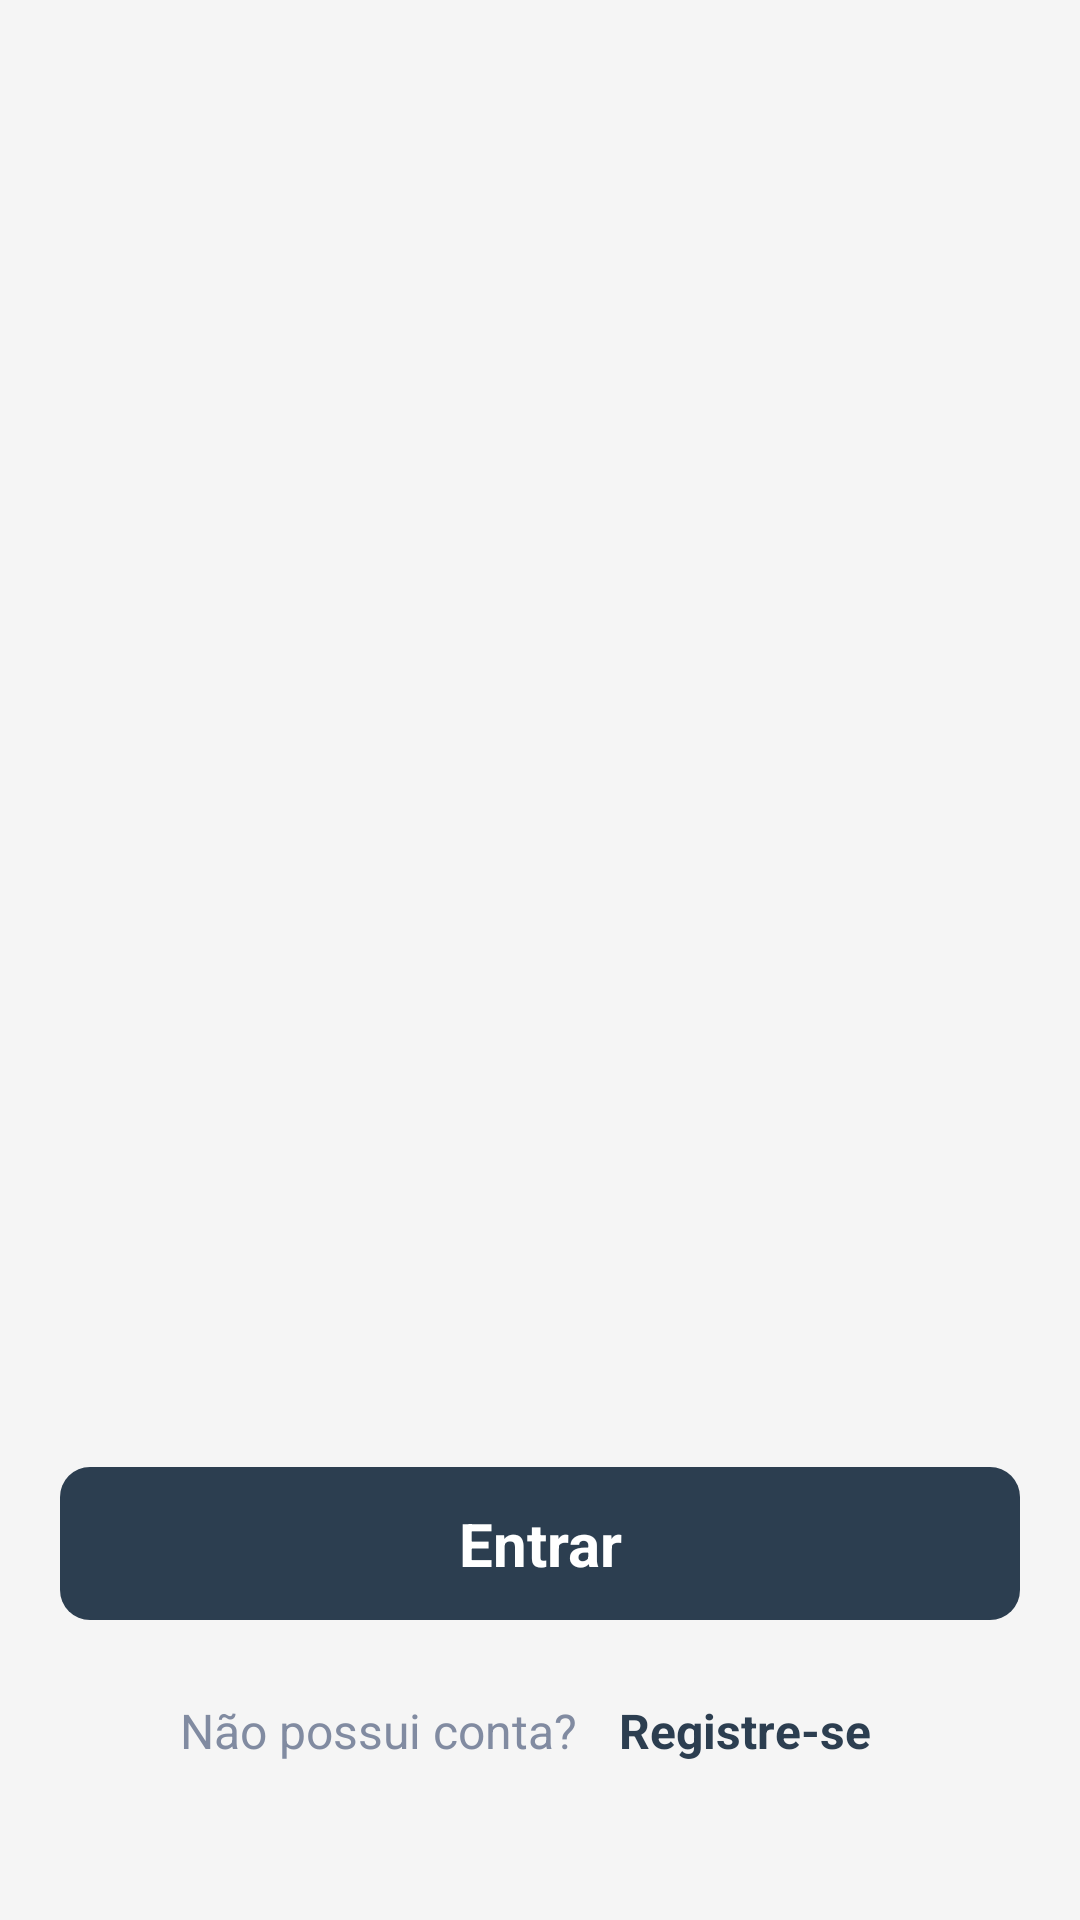

Layout XML and referenced resources for this Android screen:
<!-- AndroidManifest.xml: application theme Theme.OrderGuard -->
<!-- res/layout/presentation_screen.xml -->
<?xml version="1.0" encoding="utf-8"?>
<androidx.constraintlayout.widget.ConstraintLayout xmlns:android="http://schemas.android.com/apk/res/android"
    xmlns:app="http://schemas.android.com/apk/res-auto"
    xmlns:tools="http://schemas.android.com/tools"
    android:id="@+id/mainLayout"
    android:layout_width="match_parent"
    android:layout_height="match_parent"
    android:background="@color/background_gray"
    tools:context=".screen.PresentationScreen">

    <ImageView
        android:id="@+id/logoImageView"
        android:layout_width="wrap_content"
        android:layout_height="wrap_content"
        android:layout_marginTop="-210dp"
        android:contentDescription="Descrição da imagem"
        android:padding="30dp"
        android:src="@drawable/main_image"
        app:layout_constraintEnd_toEndOf="parent"
        app:layout_constraintHorizontal_bias="0.0"
        app:layout_constraintStart_toStartOf="parent"
        app:layout_constraintTop_toTopOf="parent" />

    <TextView
        android:id="@+id/titleTextView"
        android:layout_width="wrap_content"
        android:layout_height="wrap_content"
        android:layout_marginTop="-180dp"
        android:text="Gestão de Ordens"
        android:textSize="36dp"
        android:textStyle="bold"
        android:textColor="@color/primary_blue"
        app:layout_constraintEnd_toEndOf="parent"
        app:layout_constraintStart_toStartOf="parent"
        app:layout_constraintTop_toBottomOf="@+id/logoImageView" />

    <TextView
        android:id="@+id/subtitleTextView"
        android:layout_width="wrap_content"
        android:layout_height="wrap_content"
        android:text="de Serviço"
        android:textStyle="bold"
        android:textSize="36dp"
        android:textColor="@color/primary_blue"
        app:layout_constraintEnd_toEndOf="parent"
        app:layout_constraintStart_toStartOf="parent"
        app:layout_constraintTop_toBottomOf="@+id/titleTextView" />

    <TextView
        android:id="@+id/descriptionTextView1"
        android:layout_width="wrap_content"
        android:layout_height="wrap_content"
        android:layout_marginTop="20dp"
        android:text="Otimizando a gestão de ordens para"
        android:textColor="#5f6a80"
        android:textSize="16dp"
        app:layout_constraintEnd_toEndOf="parent"
        app:layout_constraintStart_toStartOf="parent"
        app:layout_constraintTop_toBottomOf="@+id/subtitleTextView" />

    <TextView
        android:id="@+id/descriptionTextView2"
        android:layout_width="wrap_content"
        android:layout_height="wrap_content"
        android:text="melhorar a eficiência dos serviços prestados"
        android:textSize="16dp"
        android:textColor="#5f6a80"
        app:layout_constraintEnd_toEndOf="parent"
        app:layout_constraintStart_toStartOf="parent"
        app:layout_constraintTop_toBottomOf="@+id/descriptionTextView1" />

    <TextView
        android:id="@+id/loginButton"
        android:layout_width="match_parent"
        android:layout_height="wrap_content"
        android:layout_marginStart="20dp"
        android:layout_marginEnd="20dp"
        android:layout_marginBottom="100dp"
        android:background="@drawable/btn_background"
        android:gravity="center"
        android:paddingStart="16dp"
        android:paddingTop="12dp"
        android:paddingEnd="16dp"
        android:paddingBottom="12dp"
        android:text="Entrar"
        android:textStyle="bold"
        android:textAllCaps="false"
        android:textColor="#fff"
        android:textSize="20sp"
        app:layout_constraintBottom_toBottomOf="parent"
        app:layout_constraintEnd_toEndOf="parent"
        app:layout_constraintHorizontal_bias="0.0"
        app:layout_constraintStart_toStartOf="parent" />

    <LinearLayout
        android:id="@+id/registrationLayout"
        android:layout_width="wrap_content"
        android:layout_height="wrap_content"
        android:orientation="horizontal"
        android:gravity="center"
        app:layout_constraintTop_toBottomOf="@+id/loginButton"
        app:layout_constraintStart_toStartOf="parent"
        app:layout_constraintEnd_toEndOf="parent"
        android:layout_marginTop="16dp">

        <TextView
            android:id="@+id/noAccountTextView"
            android:layout_width="wrap_content"
            android:layout_height="wrap_content"
            android:text="Não possui conta? "
            android:textSize="16dp"
            android:textColor="#818ba1" />

        <TextView
            android:id="@+id/registerTextView"
            android:layout_width="wrap_content"
            android:layout_height="wrap_content"
            android:text="Registre-se"
            android:textSize="16dp"
            android:textColor="@color/primary_blue"
            android:clickable="true"
            android:focusable="true"
            android:textStyle="bold"
            android:padding="10dp"/>

    </LinearLayout>

</androidx.constraintlayout.widget.ConstraintLayout>
<!-- resources referenced by this layout -->
<resources>
  <color name="background_gray">#F5F5F5</color>
  <color name="primary_blue">#2C3E50</color>
  <!-- drawable btn_background (drawable) -->
  <?xml version="1.0" encoding="utf-8"?>
  <shape xmlns:android="http://schemas.android.com/apk/res/android" android:shape="rectangle">
      <corners android:radius="10dp"/>
      <solid android:color="@color/primary_blue"/>
  </shape>
  <style name="Theme.OrderGuard" parent="Theme.MaterialComponents.Light.NoActionBar">
          
          <item name="android:statusBarColor">@color/background_gray</item>
          <item name="android:navigationBarColor">@color/primary_blue</item>
          <item name="colorPrimary">@color/primary_blue</item>
          <item name="colorSecondary">@color/primary_blue</item> 
          
      </style>
</resources>
